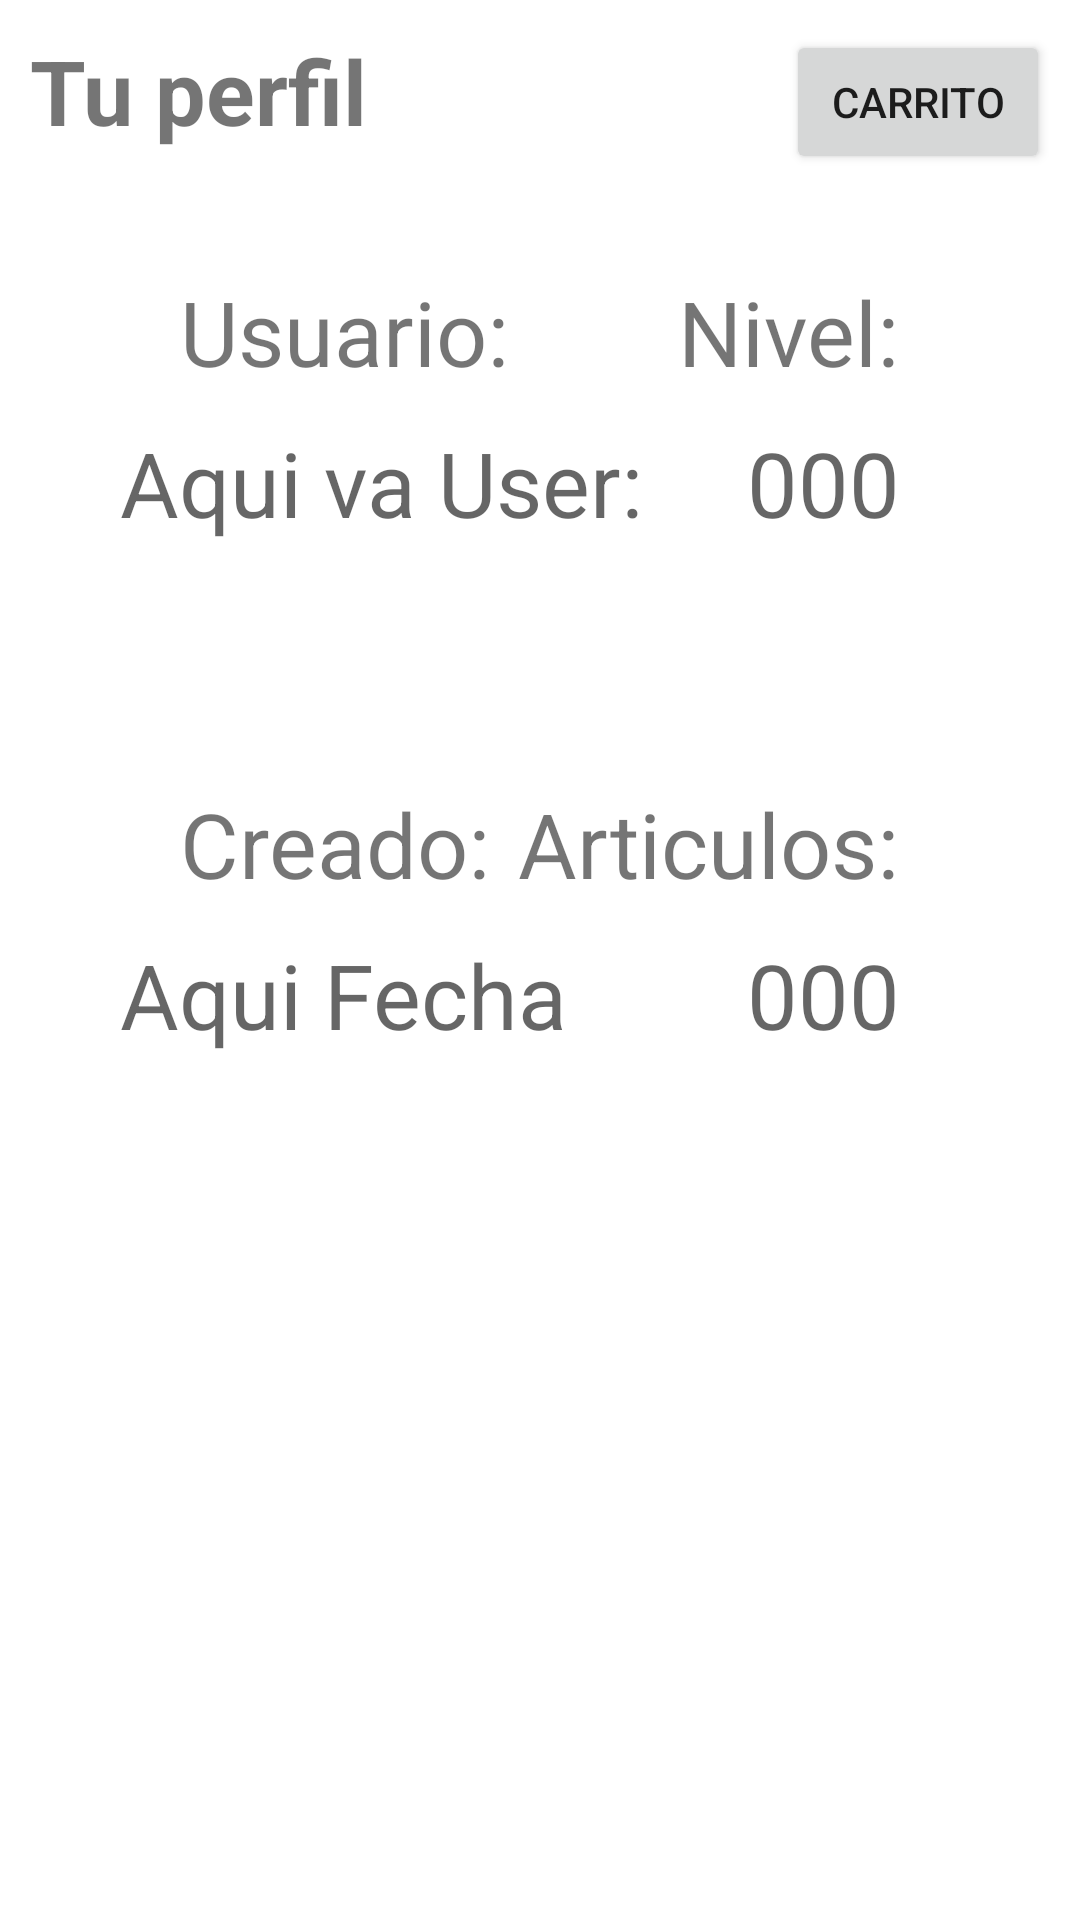

Here is an Android app screen rendered from its layout file. Give the layout XML and the strings, colors and styles it references.
<!-- AndroidManifest.xml: application theme Theme.DMovProyectoFinal -->
<!-- res/layout/fragment_home.xml -->
<?xml version="1.0" encoding="utf-8"?>
<androidx.constraintlayout.widget.ConstraintLayout xmlns:android="http://schemas.android.com/apk/res/android"
    xmlns:app="http://schemas.android.com/apk/res-auto"
    xmlns:tools="http://schemas.android.com/tools"
    android:id="@+id/frameLayout"
    android:layout_width="match_parent"
    android:layout_height="match_parent"
    tools:context=".HomeFragment">

    
    <TextView
        android:id="@+id/tvTuPerfil"
        android:layout_width="wrap_content"
        android:layout_height="wrap_content"
        android:text="Tu perfil"
        android:textSize="30sp"
        android:textStyle="bold"
        android:layout_marginTop="10dp"
        android:layout_marginLeft="10dp"
        app:layout_constraintLeft_toLeftOf="parent"
        app:layout_constraintTop_toTopOf="parent" />

    <Button
        android:id="@+id/btnHomeToCarrito"
        android:layout_width="wrap_content"
        android:layout_height="wrap_content"
        android:text="Carrito"
        android:layout_marginRight="10dp"
        android:layout_marginTop="10dp"
        app:layout_constraintTop_toTopOf="parent"
        app:layout_constraintRight_toRightOf="parent"
        app:layout_constraintTop_toBottomOf="@+id/tvTuPerfil"
        />

    <TextView
        android:id="@+id/tvUserTag"
        android:layout_width="wrap_content"
        android:layout_height="wrap_content"
        android:text="Usuario:"
        android:textSize="30sp"
        android:layout_marginTop="40dp"
        android:layout_marginLeft="60dp"
        app:layout_constraintTop_toBottomOf="@id/tvTuPerfil"
        app:layout_constraintLeft_toLeftOf="parent"
        />

    <TextView
        android:id="@+id/tvLevelTag"
        android:layout_width="wrap_content"
        android:layout_height="wrap_content"
        android:text="Nivel:"
        android:textSize="30sp"
        android:layout_marginTop="40dp"
        android:layout_marginRight="60dp"
        app:layout_constraintTop_toBottomOf="@id/tvTuPerfil"
        app:layout_constraintRight_toRightOf="parent"
        />

    <TextView
        android:id="@+id/tvUserPlace"
        android:layout_width="wrap_content"
        android:layout_height="wrap_content"
        android:hint="Aqui va User:"
        android:textSize="30sp"
        android:layout_marginTop="10dp"
        android:layout_marginLeft="40dp"
        app:layout_constraintTop_toBottomOf="@id/tvUserTag"
        app:layout_constraintLeft_toLeftOf="parent"
        />

    <TextView
        android:id="@+id/tvLevelPlace"
        android:layout_width="wrap_content"
        android:layout_height="wrap_content"
        android:hint="000"
        android:textSize="30sp"
        android:layout_marginTop="10dp"
        android:layout_marginRight="60dp"
        app:layout_constraintTop_toBottomOf="@id/tvLevelTag"
        app:layout_constraintRight_toRightOf="parent"
        />

    <TextView
        android:id="@+id/tvDateTag"
        android:layout_width="wrap_content"
        android:layout_height="wrap_content"
        android:text="Creado:"
        android:textSize="30sp"
        android:layout_marginTop="80dp"
        android:layout_marginLeft="60dp"
        app:layout_constraintTop_toBottomOf="@id/tvUserPlace"
        app:layout_constraintLeft_toLeftOf="parent"
        />

    <TextView
        android:id="@+id/tvArtTag"
        android:layout_width="wrap_content"
        android:layout_height="wrap_content"
        android:text="Articulos:"
        android:textSize="30sp"
        android:layout_marginTop="80dp"
        android:layout_marginRight="60dp"
        app:layout_constraintTop_toBottomOf="@id/tvLevelPlace"
        app:layout_constraintRight_toRightOf="parent"
        />

    <TextView
        android:id="@+id/tvDatePlace"
        android:layout_width="wrap_content"
        android:layout_height="wrap_content"
        android:hint="Aqui Fecha"
        android:textSize="30sp"
        android:layout_marginTop="10dp"
        android:layout_marginLeft="40dp"
        app:layout_constraintTop_toBottomOf="@id/tvDateTag"
        app:layout_constraintLeft_toLeftOf="parent"
        />

    <TextView
        android:id="@+id/tvArtPlace"
        android:layout_width="wrap_content"
        android:layout_height="wrap_content"
        android:hint="000"
        android:textSize="30sp"
        android:layout_marginTop="10dp"
        android:layout_marginRight="60dp"
        app:layout_constraintTop_toBottomOf="@id/tvArtTag"
        app:layout_constraintRight_toRightOf="parent"
        />


</androidx.constraintlayout.widget.ConstraintLayout>
<!-- resources referenced by this layout -->
<resources>
  <style name="Theme.DMovProyectoFinal" parent="Theme.MaterialComponents.DayNight.DarkActionBar">
          
          <item name="colorPrimary">@color/purple_500</item>
          <item name="colorPrimaryVariant">@color/purple_700</item>
          <item name="colorOnPrimary">@color/white</item>
          
          <item name="colorSecondary">@color/teal_200</item>
          <item name="colorSecondaryVariant">@color/teal_700</item>
          <item name="colorOnSecondary">@color/black</item>
          
          <item name="android:statusBarColor" tools:targetApi="l">?attr/colorPrimaryVariant</item>
          
      </style>
  <color name="purple_500">#FF6200EE</color>
  <color name="purple_700">#FF3700B3</color>
  <color name="white">#FFFFFFFF</color>
  <color name="teal_200">#FF03DAC5</color>
  <color name="teal_700">#FF018786</color>
  <color name="black">#FF000000</color>
</resources>
